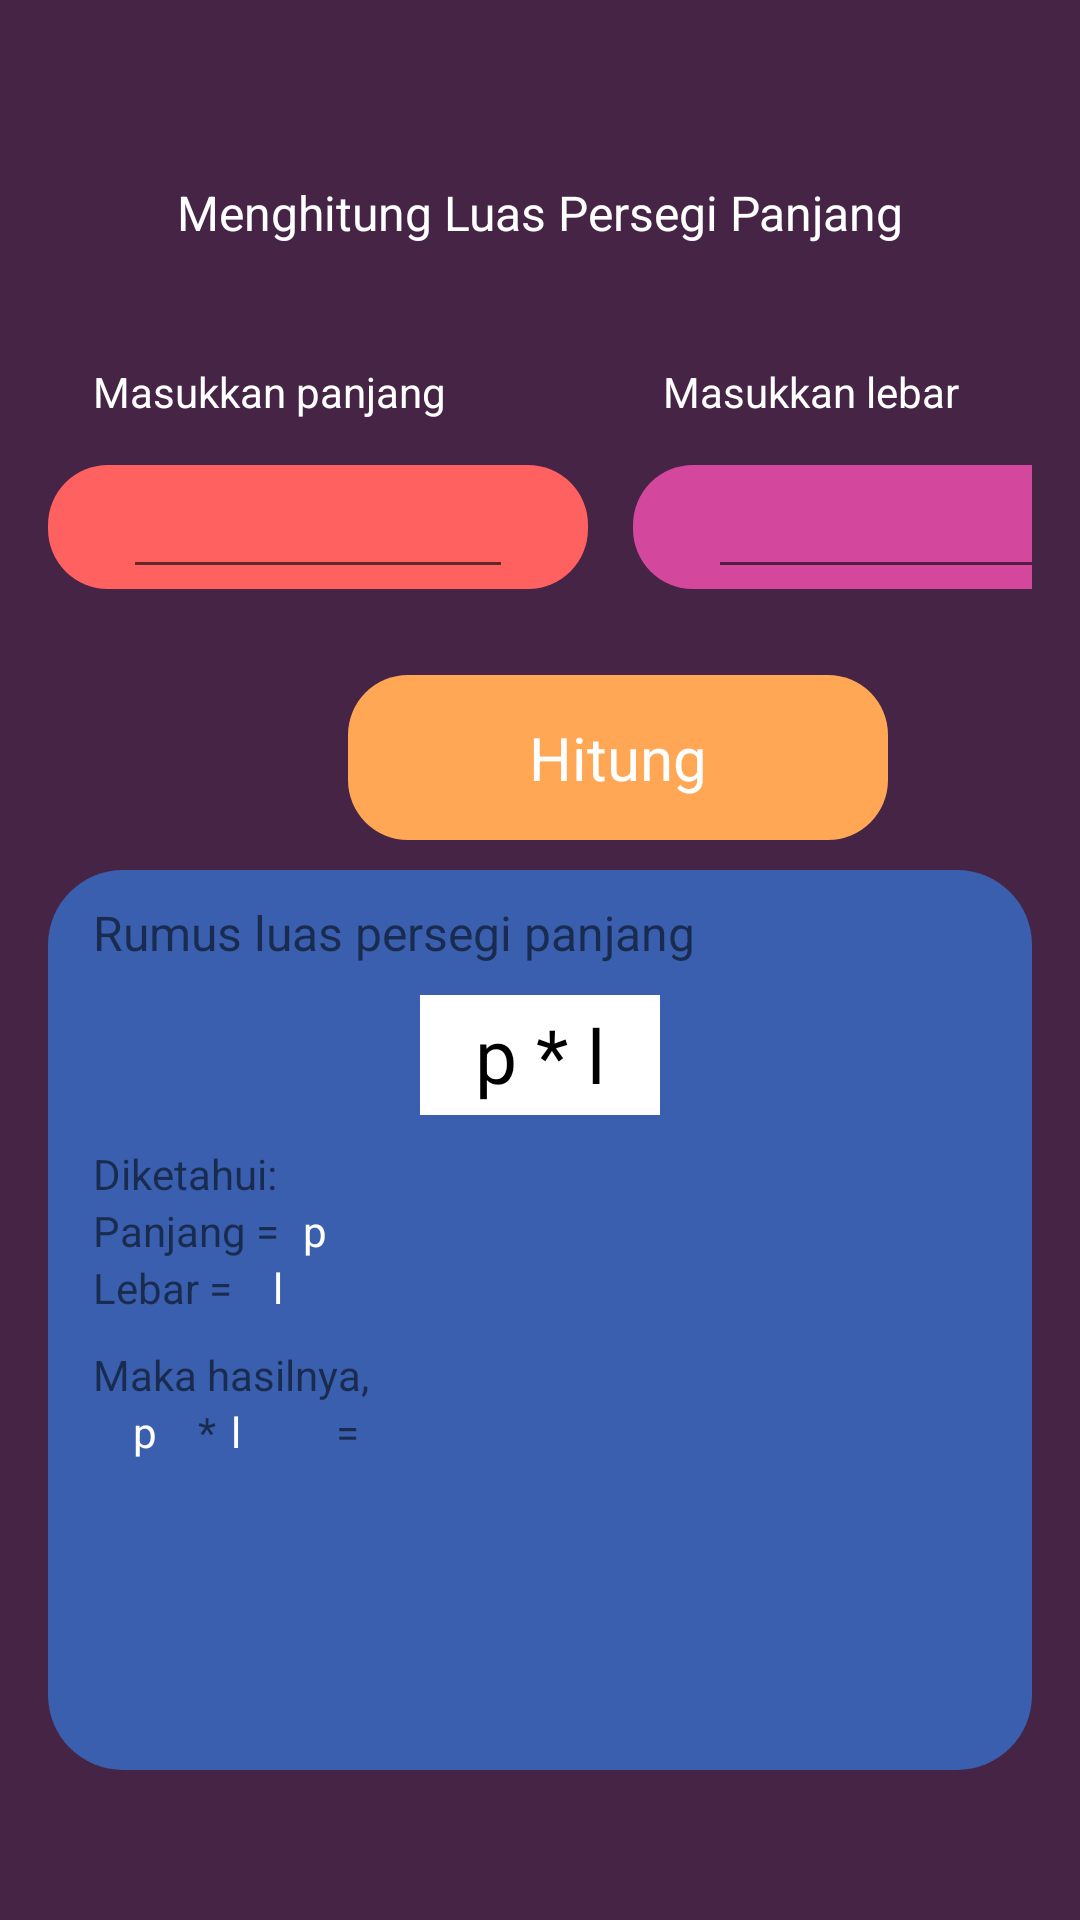

Write the Android layout XML for this screen, with the resource values it uses.
<!-- AndroidManifest.xml: application theme Theme.MidTerm -->
<!-- res/layout/fragment_rectangle.xml -->
<?xml version="1.0" encoding="utf-8"?>
<LinearLayout xmlns:android="http://schemas.android.com/apk/res/android"
    xmlns:tools="http://schemas.android.com/tools"
    android:layout_width="match_parent"
    android:layout_height="match_parent"
    android:paddingBottom="@dimen/activity_vertical_margin"
    android:paddingLeft="@dimen/activity_horizontal_margin"
    android:paddingRight="@dimen/activity_horizontal_margin"
    android:paddingTop="@dimen/activity_vertical_margin"
    android:orientation="vertical"
    android:padding="16dp"
    android:background="#462445"
    tools:context=".RectangleFragment">

    <TextView
        android:layout_width="match_parent"
        android:layout_height="50dp"
        android:gravity="center"
        android:layout_marginTop="30dp"
        android:text="Menghitung Luas Persegi Panjang"
        android:textColor="@color/white"
        android:textSize="16dp"/>

    <LinearLayout
        android:layout_width="match_parent"
        android:layout_height="wrap_content"
        android:orientation="horizontal">
        <TextView
            android:layout_width="170dp"
            android:layout_height="wrap_content"
            android:layout_marginLeft="15dp"
            android:layout_marginTop="25dp"
            android:layout_marginBottom="5dp"
            android:text="Masukkan panjang "
            android:textColor="@color/white"/>
        <TextView
            android:layout_width="170dp"
            android:layout_height="wrap_content"
            android:layout_marginLeft="20dp"
            android:layout_marginTop="25dp"
            android:layout_marginBottom="5dp"
            android:text="Masukkan lebar"
            android:textColor="@color/white"/>
    </LinearLayout>


    <LinearLayout
        android:layout_width="match_parent"
        android:layout_height="80dp"
        android:orientation="horizontal">
        <FrameLayout
            android:layout_width="180dp"
            android:layout_height="wrap_content"
            android:layout_marginTop="10dp"
            android:background="@drawable/shape3">

            <EditText
                android:id="@+id/edt1"
                android:layout_width="130dp"
                android:layout_height="wrap_content"
                android:layout_marginLeft="25dp"
                android:inputType="numberDecimal"
                android:lines="1"
                android:layout_marginBottom="@dimen/activity_vertical_margin"/>
        </FrameLayout>
        <FrameLayout
            android:layout_width="180dp"
            android:layout_height="wrap_content"
            android:layout_marginTop="10dp"
            android:layout_marginLeft="15dp"
            android:backgroundTint="#D3479C"
            android:background="@drawable/shape3">

            <EditText
                android:id="@+id/edt2"
                android:layout_width="130dp"
                android:layout_height="wrap_content"
                android:layout_marginLeft="25dp"
                android:inputType="numberDecimal"
                android:lines="1"
                android:layout_marginBottom="@dimen/activity_vertical_margin"/>
        </FrameLayout>
    </LinearLayout>
    <LinearLayout
        android:layout_width="match_parent"
        android:layout_height="wrap_content"
        android:orientation="horizontal">
        <FrameLayout
            android:layout_width="180dp"
            android:layout_height="wrap_content"
            android:layout_marginLeft="100dp">
            <ImageButton
                android:id="@+id/btn_calculate"
                android:gravity="center"
                android:layout_width="180dp"
                android:layout_height="55dp"
                android:layout_marginBottom="@dimen/activity_vertical_margin"
                android:backgroundTint="#ffa755"
                android:background="@drawable/shape3"
                android:text="CALCULATE"
                android:textStyle="bold"
                android:textSize="20dp"/>
            <TextView
                android:gravity="center"
                android:layout_width="180dp"
                android:layout_height="55dp"
                android:text="Hitung"
                android:textColor="@color/white"
                android:textSize="20dp"/>
        </FrameLayout>
    </LinearLayout>

    <LinearLayout
        android:layout_width="match_parent"
        android:layout_height="300dp"
        android:orientation="vertical"
        android:backgroundTint="#3a5fae"
        android:layout_gravity="center"
        android:layout_marginTop="10dp"
        android:background="@drawable/shape2">
        <TextView
            android:layout_width="match_parent"
            android:layout_height="wrap_content"
            android:layout_marginTop="10dp"
            android:layout_marginLeft="15dp"
            android:text="Rumus luas persegi panjang"
            android:textSize="16dp"/>

        <LinearLayout
            android:layout_width="80dp"
            android:layout_height="40dp"
            android:layout_gravity="center"
            android:layout_marginTop="10dp"
            android:orientation="vertical"
            android:backgroundTint="@color/white"
            android:background="@drawable/shape">
            <TextView
                android:layout_width="80dp"
                android:layout_height="40dp"
                android:gravity="center"
                android:textSize="25dp"
                android:textColor="@color/black"
                android:text="p * l" />
        </LinearLayout>
        <TextView
            android:layout_width="match_parent"
            android:layout_height="wrap_content"
            android:layout_marginTop="10dp"
            android:layout_marginLeft="15dp"
            android:text="Diketahui:"/>
        <LinearLayout
            android:layout_width="match_parent"
            android:layout_height="wrap_content"
            android:orientation="horizontal"
            android:layout_marginLeft="15dp">
            <TextView
                android:layout_width="65dp"
                android:layout_height="wrap_content"
                android:text="Panjang = "/>
            <TextView
                android:id="@+id/diket1"
                android:layout_width="25dp"
                android:layout_height="wrap_content"
                android:layout_marginLeft="5dp"
                android:gravity="start"
                android:text="p"
                android:textColor="@color/white"/>
        </LinearLayout>
        <LinearLayout
            android:layout_width="match_parent"
            android:layout_height="wrap_content"
            android:orientation="horizontal"
            android:layout_marginLeft="15dp">
            <TextView
                android:layout_width="55dp"
                android:layout_height="wrap_content"
                android:text="Lebar = "/>
            <TextView
                android:id="@+id/diket2"
                android:layout_width="25dp"
                android:layout_height="wrap_content"
                android:layout_marginLeft="5dp"
                android:gravity="start"
                android:text="l"
                android:textColor="@color/white"/>
        </LinearLayout>
        <TextView
            android:layout_width="match_parent"
            android:layout_height="wrap_content"
            android:layout_marginTop="10dp"
            android:layout_marginLeft="15dp"
            android:text="Maka hasilnya,"/>
        <LinearLayout
            android:layout_width="match_parent"
            android:layout_height="wrap_content"
            android:orientation="horizontal"
            android:layout_marginLeft="15dp">
            <TextView
                android:id="@+id/input1"
                android:layout_width="35dp"
                android:layout_height="wrap_content"
                android:gravity="center"
                android:text="p"
                android:textColor="@color/white"/>
            <TextView
                android:layout_width="wrap_content"
                android:layout_height="wrap_content"
                android:gravity="center"
                android:text="*"/>
            <TextView
                android:id="@+id/input2"
                android:layout_width="35dp"
                android:layout_height="wrap_content"
                android:layout_marginLeft="5dp"
                android:gravity="start"
                android:text="l"
                android:textColor="@color/white"/>
            <TextView
                android:layout_width="wrap_content"
                android:layout_height="wrap_content"
                android:text="="/>
        </LinearLayout>
        <TextView
            android:id="@+id/tv_result"
            android:layout_width="match_parent"
            android:layout_height="wrap_content"
            android:gravity="center"
            android:textColor="@color/white"
            android:textSize="55sp"
            android:layout_marginBottom="@dimen/activity_vertical_margin"/>
    </LinearLayout>








</LinearLayout>
<!-- resources referenced by this layout -->
<resources>
  <color name="black">#FF000000</color>
  <color name="white">#FFFFFFFF</color>
  <!-- drawable shape (drawable) -->
  <?xml version="1.0" encoding="utf-8"?>
  <selector xmlns:android="http://schemas.android.com/apk/res/android">
      <item>
          <shape xmlns:android="http://schemas.android.com/apk/res/android" android:shape="rectangle">
              <solid android:color="#ff6161" />
          </shape>
      </item>
  </selector>
  <!-- drawable shape2 (drawable) -->
  <?xml version="1.0" encoding="utf-8"?>
  <selector xmlns:android="http://schemas.android.com/apk/res/android">
      <item>
          <shape xmlns:android="http://schemas.android.com/apk/res/android" android:shape="rectangle">
              <solid android:color="#ff6161" />
              <corners android:radius="25dp" />
          </shape>
      </item>
  </selector>
  <!-- drawable shape3 (drawable) -->
  <?xml version="1.0" encoding="utf-8"?>
  <selector xmlns:android="http://schemas.android.com/apk/res/android">
      <item>
          <shape xmlns:android="http://schemas.android.com/apk/res/android" android:shape="rectangle">
              <solid android:color="#ff6161" />
              <corners android:radius="20dp" />
          </shape>
      </item>
  </selector>
  <style name="Theme.MidTerm" parent="Theme.MaterialComponents.DayNight.DarkActionBar">
          
          <item name="colorPrimary">#ffa755</item>
          <item name="colorPrimaryVariant">#462445</item>
          <item name="colorOnPrimary">@color/white</item>
          
          <item name="colorSecondary">@color/teal_200</item>
          <item name="colorSecondaryVariant">@color/teal_700</item>
          <item name="colorOnSecondary">@color/black</item>
          
          <item name="android:statusBarColor" tools:targetApi="l">?attr/colorPrimaryVariant</item>
          
      </style>
  <color name="teal_200">#FF03DAC5</color>
  <color name="teal_700">#FF018786</color>
</resources>
